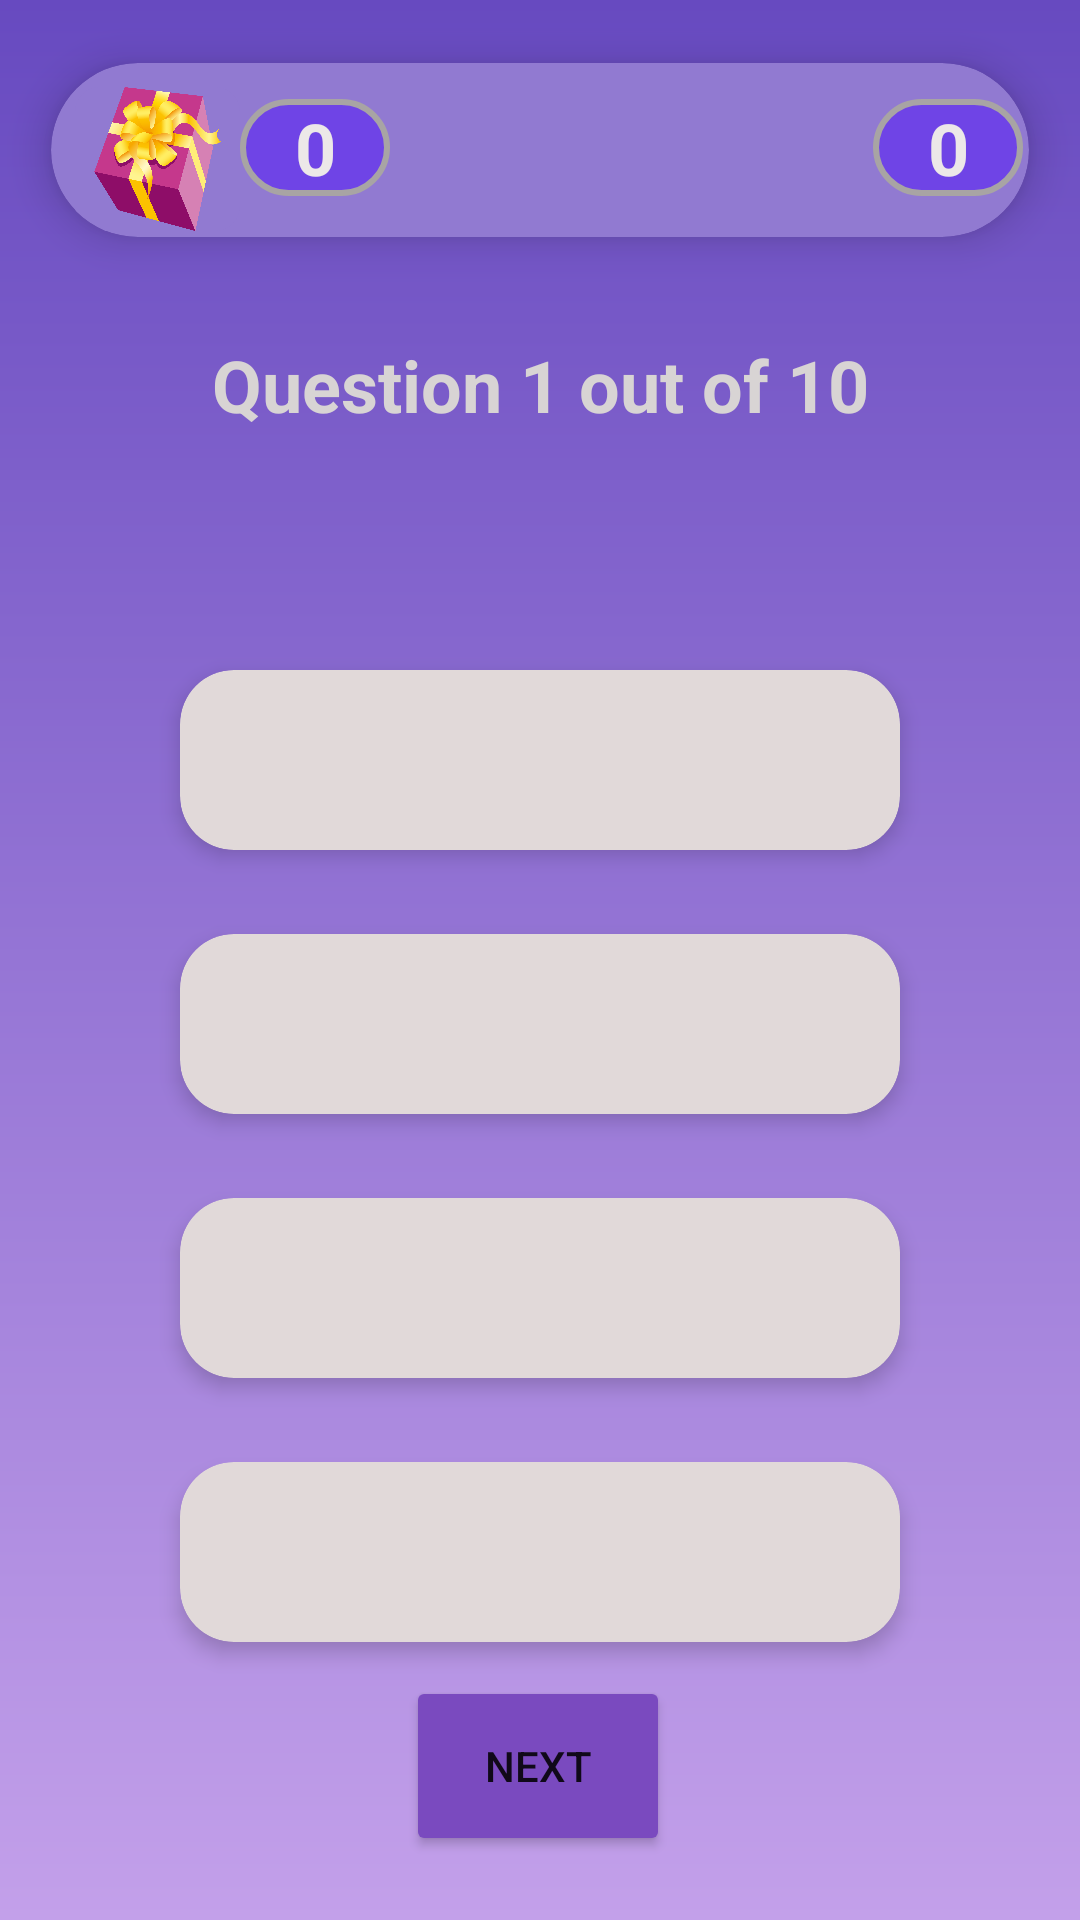

Reconstruct the res/layout file that produces this screen, plus the resources it refers to.
<!-- AndroidManifest.xml: application theme Theme.Quizzle -->
<!-- res/layout/activity_quiz.xml -->
<?xml version="1.0" encoding="utf-8"?>
<androidx.constraintlayout.widget.ConstraintLayout xmlns:android="http://schemas.android.com/apk/res/android"
    xmlns:app="http://schemas.android.com/apk/res-auto"
    xmlns:tools="http://schemas.android.com/tools"
    android:layout_width="match_parent"
    android:background="@drawable/bg_gradient"
    android:layout_height="match_parent"
    tools:context=".HomeActivity">

    
    <androidx.cardview.widget.CardView
        android:id="@+id/cardView"
        android:layout_width="match_parent"
        android:layout_height="100sp"
        app:cardBackgroundColor="#917AD1"
        app:cardCornerRadius="30dp"
        app:cardElevation="8dp"
        app:cardUseCompatPadding="true"
        app:layout_constraintTop_toTopOf="parent"
        tools:layout_editor_absoluteX="16dp">

        <androidx.constraintlayout.widget.ConstraintLayout
            android:layout_width="match_parent"
            android:layout_height="match_parent"
            android:layout_gravity="center_vertical"
            android:orientation="horizontal">

            <ImageView
                android:id="@+id/scoreImageView"
                android:layout_width="55dp"
                android:layout_height="48dp"
                android:layout_gravity="center"
                android:layout_margin="8dp"
                android:scaleType="fitCenter"
                android:src="@drawable/score_icon"
                android:background="@drawable/bg_rectangle"
                app:layout_constraintStart_toStartOf="parent"
                app:layout_constraintTop_toBottomOf="parent"
                app:layout_constraintTop_toTopOf="parent" />

            <TextView
                android:id="@+id/scoreTextView"
                android:layout_width="50dp"
                android:layout_height="wrap_content"
                android:layout_marginTop="12dp"
                android:text="0"
                android:background="@drawable/bg_rectangle_top"
                android:textColor="#ECE8E8"
                android:textSize="24sp"
                android:textStyle="bold"
                android:gravity="center_horizontal"
                app:layout_constraintStart_toEndOf="@id/scoreImageView"
                app:layout_constraintTop_toBottomOf="parent"
                app:layout_constraintTop_toTopOf="parent" />

            <ImageView
                android:id="@+id/logoImageView"
                android:layout_width="119dp"
                android:layout_height="71dp"
                android:layout_marginStart="76dp"
                android:scaleType="fitCenter"
                android:src="@drawable/logo"
                app:layout_constraintStart_toStartOf="@id/scoreTextView"
                app:layout_constraintTop_toBottomOf="parent"
                app:layout_constraintTop_toTopOf="parent"
                app:tint="#FAFAFA" />

            <TextView
                android:id="@+id/levelTextView"
                android:layout_width="50dp"
                android:layout_height="wrap_content"
                android:layout_gravity="center"
                android:layout_marginStart="16dp"
                android:layout_marginTop="12dp"
                android:background="@drawable/bg_rectangle_top"
                android:gravity="center_horizontal"
                android:text="0"
                android:textColor="#ECE8E8"
                android:textSize="24sp"
                android:textStyle="bold"
                app:layout_constraintStart_toEndOf="@id/logoImageView"
                app:layout_constraintTop_toBottomOf="parent"
                app:layout_constraintTop_toTopOf="parent" />

            <ImageView
                android:layout_width="55dp"
                android:layout_height="48dp"
                android:layout_gravity="center"
                android:layout_marginTop="4dp"
                android:scaleType="fitCenter"
                android:src="@drawable/avatar_1"
                app:layout_constraintEnd_toEndOf="parent"
                app:layout_constraintHorizontal_bias="0.0"
                app:layout_constraintStart_toEndOf="@id/levelTextView"
                app:layout_constraintTop_toBottomOf="parent"
                app:layout_constraintTop_toTopOf="parent" />

        </androidx.constraintlayout.widget.ConstraintLayout>

    </androidx.cardview.widget.CardView>

    
    <TextView
        android:id="@+id/numberTV"
        android:layout_width="wrap_content"
        android:layout_height="wrap_content"
        android:layout_marginTop="12dp"
        android:text="Question 1 out of 10"
        android:textColor="#D8D4D4"
        android:textSize="24sp"
        android:textStyle="bold"
        app:layout_constraintEnd_toEndOf="parent"
        app:layout_constraintStart_toStartOf="parent"
        app:layout_constraintTop_toBottomOf="@+id/cardView" />

    
    <TextView
        android:id="@+id/questionTV"
        android:layout_width="0dp"
        android:layout_height="wrap_content"
        android:layout_marginStart="16dp"
        android:layout_marginTop="24dp"
        android:layout_marginEnd="16dp"
        android:textAlignment="center"
        android:textColor="#D8D4D4"
        android:textSize="20sp"
        android:textStyle="bold"
        app:layout_constraintEnd_toEndOf="parent"
        app:layout_constraintHorizontal_bias="0.0"
        app:layout_constraintStart_toStartOf="parent"
        app:layout_constraintTop_toBottomOf="@id/numberTV"
        tools:text="What was the first feature-length animated movie ever released?" />

    
    
    <androidx.cardview.widget.CardView
        android:id="@+id/option1CardView"
        android:layout_width="match_parent"
        android:layout_height="60dp"
        android:layout_marginTop="28dp"
        android:layout_marginStart="60dp"
        android:layout_marginEnd="60dp"
        app:cardBackgroundColor="#E1D9D9"
        app:cardCornerRadius="18dp"
        app:cardElevation="4dp"
        app:layout_constraintEnd_toEndOf="parent"
        app:layout_constraintHorizontal_bias="0.666"
        app:layout_constraintStart_toStartOf="parent"
        app:layout_constraintTop_toBottomOf="@id/questionTV"
        tools:text="Fantasia">

        <TextView
            android:id="@+id/option1TextView"
            android:layout_width="match_parent"
            android:layout_height="match_parent"
            android:gravity="center"
            android:textColor="@color/black"
            android:textSize="20sp"
            android:textStyle="bold"
            app:layout_constraintEnd_toEndOf="parent"
            app:layout_constraintHorizontal_bias="0.0"
            app:layout_constraintStart_toStartOf="parent"
            tools:text="Fantasia" />
    </androidx.cardview.widget.CardView>

    
    <androidx.cardview.widget.CardView
        android:id="@+id/option2CardView"
        android:layout_width="match_parent"
        android:layout_height="60dp"
        android:layout_marginTop="28dp"
        android:layout_marginStart="60dp"
        android:layout_marginEnd="60dp"
        app:cardBackgroundColor="#E1D9D9"
        app:cardCornerRadius="18dp"
        app:cardElevation="4dp"
        app:layout_constraintEnd_toEndOf="parent"
        app:layout_constraintHorizontal_bias="0.666"
        app:layout_constraintStart_toStartOf="parent"
        app:layout_constraintTop_toBottomOf="@id/option1CardView"
        tools:text="Fantasia">

        <TextView
            android:id="@+id/option2TextView"
            android:layout_width="match_parent"
            android:layout_height="match_parent"
            android:gravity="center"
            android:textColor="@color/black"
            android:textSize="20sp"
            android:textStyle="bold"
            app:layout_constraintEnd_toEndOf="parent"
            app:layout_constraintHorizontal_bias="0.0"
            app:layout_constraintStart_toStartOf="parent"
            tools:text="Snow White" />
    </androidx.cardview.widget.CardView>

    
    <androidx.cardview.widget.CardView
        android:id="@+id/option3CardView"
        android:layout_width="match_parent"
        android:layout_height="60dp"
        android:layout_marginTop="28dp"
        android:layout_marginStart="60dp"
        android:layout_marginEnd="60dp"
        app:cardBackgroundColor="#E1D9D9"
        app:cardCornerRadius="18dp"
        app:cardElevation="4dp"
        app:layout_constraintEnd_toEndOf="parent"
        app:layout_constraintHorizontal_bias="0.666"
        app:layout_constraintStart_toStartOf="parent"
        app:layout_constraintTop_toBottomOf="@id/option2CardView"
        tools:text="Fantasia">

        <TextView
            android:id="@+id/option3TextView"
            android:layout_width="match_parent"
            android:layout_height="match_parent"
            android:gravity="center"
            android:textColor="@color/black"
            android:textSize="20sp"
            android:textStyle="bold"
            app:layout_constraintEnd_toEndOf="parent"
            app:layout_constraintHorizontal_bias="0.0"
            app:layout_constraintStart_toStartOf="parent"
            tools:text="Steamboat Willie" />
    </androidx.cardview.widget.CardView>

    
    <androidx.cardview.widget.CardView
        android:id="@+id/option4CardView"
        android:layout_width="match_parent"
        android:layout_height="60dp"
        android:layout_marginTop="28dp"
        android:layout_marginStart="60dp"
        android:layout_marginEnd="60dp"
        app:cardBackgroundColor="#E1D9D9"
        app:cardCornerRadius="18dp"
        app:cardElevation="4dp"
        app:layout_constraintEnd_toEndOf="parent"
        app:layout_constraintHorizontal_bias="0.666"
        app:layout_constraintStart_toStartOf="parent"
        app:layout_constraintTop_toBottomOf="@id/option3CardView"
        tools:text="Fantasia">

        <TextView
            android:id="@+id/option4TextView"
            android:layout_width="match_parent"
            android:layout_height="match_parent"
            android:gravity="center"
            android:textColor="@color/black"
            android:textSize="20sp"
            android:textStyle="bold"
            app:layout_constraintEnd_toEndOf="parent"
            app:layout_constraintHorizontal_bias="0.0"
            app:layout_constraintStart_toStartOf="parent"
            tools:text="Dumbo" />
    </androidx.cardview.widget.CardView>

    <Button
        android:id="@+id/nextButton"
        android:layout_width="wrap_content"
        android:layout_height="60dp"
        android:backgroundTint="#7A4ABF"
        android:text="Next"
        app:cornerRadius="20dp"
        app:layout_constraintBottom_toBottomOf="parent"
        app:layout_constraintEnd_toEndOf="parent"
        app:layout_constraintHorizontal_bias="0.498"
        app:layout_constraintStart_toStartOf="parent"
        app:layout_constraintTop_toBottomOf="@+id/option4CardView"
        app:layout_constraintVertical_bias="0.35" />

</androidx.constraintlayout.widget.ConstraintLayout>
<!-- resources referenced by this layout -->
<resources>
  <color name="black">#FF000000</color>
  <!-- drawable bg_gradient (drawable) -->
  <?xml version = "1.0" encoding = "utf-8" ?>
  <shape
      android:shape = "rectangle"
      xmlns:android = "http://schemas.android.com/apk/res/android" >
  
      <gradient
          android:startColor="#674AC0"
          android:endColor="#C3A0EA"
          android:angle="60"
          android:type = "linear" />
  </shape>
  <!-- drawable bg_rectangle (drawable) -->
  <shape xmlns:android="http://schemas.android.com/apk/res/android"
      android:shape="rectangle">
      <solid android:color="#917AD1" />
      <corners android:radius="8dp" />
  </shape>
  <!-- drawable bg_rectangle_top (drawable) -->
  <shape xmlns:android="http://schemas.android.com/apk/res/android"
      android:shape="rectangle">
      <solid android:color="#6F44E6" />
      <stroke android:width="2dp" android:color="#A8A4A4" />
      <corners android:radius="80dp" />
  </shape>
  <!-- drawable score_icon: png bitmap (drawable, 411084 bytes) -->
  <style name="Theme.Quizzle" parent="Theme.MaterialComponents.DayNight.DarkActionBar">
          
          <item name="colorPrimary">@color/purple_500</item>
          <item name="colorPrimaryVariant">@color/purple_700</item>
          <item name="colorOnPrimary">@color/white</item>
          
          <item name="colorSecondary">@color/teal_200</item>
          <item name="colorSecondaryVariant">@color/teal_700</item>
          <item name="colorOnSecondary">@color/black</item>
          
          <item name="android:statusBarColor">?attr/colorPrimaryVariant</item>
          
      </style>
  <color name="purple_500">#FF6200EE</color>
  <color name="purple_700">#FF3700B3</color>
  <color name="white">#FFFFFFFF</color>
  <color name="teal_200">#FF03DAC5</color>
  <color name="teal_700">#FF018786</color>
</resources>
